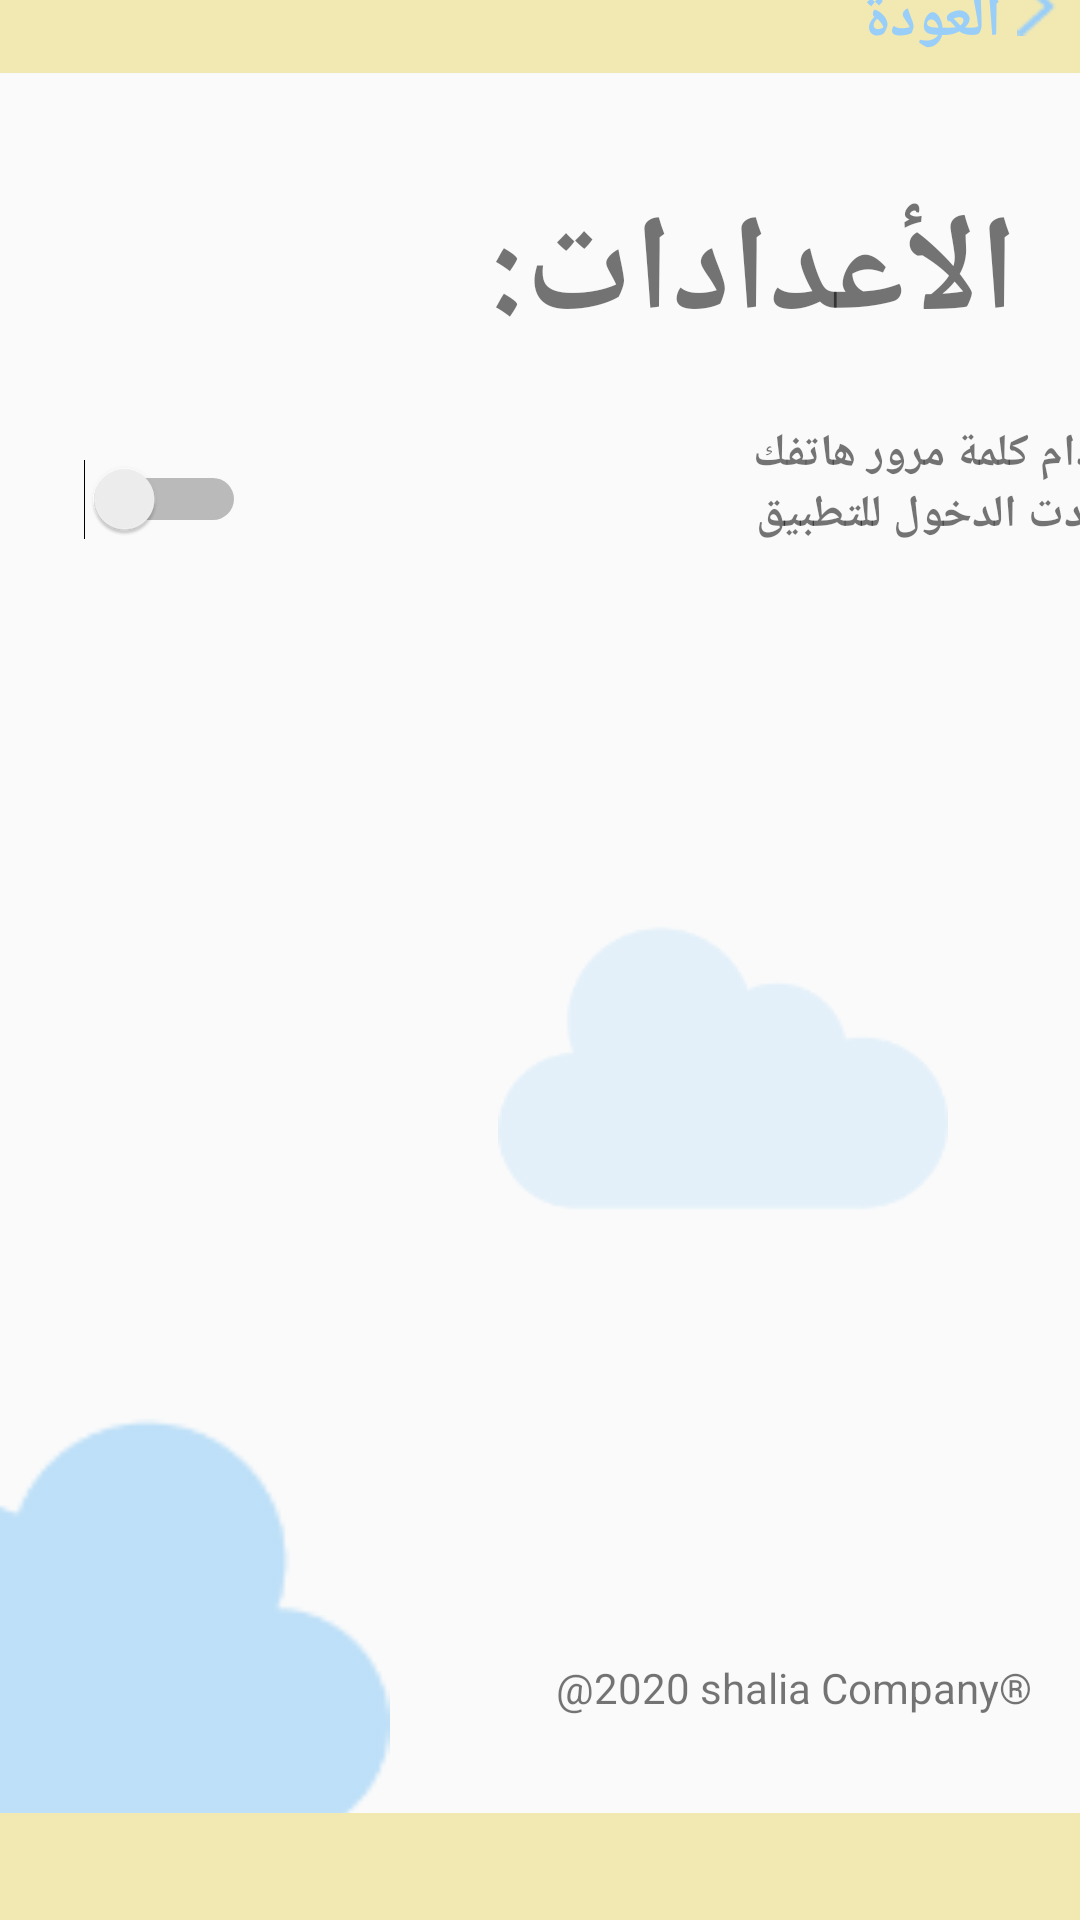

The Android layout XML behind this screen, and the referenced resources:
<!-- AndroidManifest.xml: application theme AppTheme -->
<!-- res/layout/activity_settings_page.xml -->
<?xml version="1.0" encoding="utf-8"?>
<androidx.constraintlayout.widget.ConstraintLayout xmlns:android="http://schemas.android.com/apk/res/android"
    xmlns:app="http://schemas.android.com/apk/res-auto"
    xmlns:tools="http://schemas.android.com/tools"
    android:layout_width="match_parent"
    android:layout_height="match_parent"
    tools:context=".SettingsPage"
    >

    <ImageView
        android:id="@+id/imageView25"
        android:layout_width="411dp"
        android:layout_height="55dp"
        android:layout_marginBottom="612dp"
        app:layout_constraintBottom_toBottomOf="parent"
        app:layout_constraintEnd_toEndOf="parent"
        app:srcCompat="@drawable/bottom_bar" />

    <ImageView
        android:id="@+id/imageView26"
        android:layout_width="wrap_content"
        android:layout_height="wrap_content"
        android:layout_marginEnd="8dp"
        android:layout_marginBottom="16dp"
        app:layout_constraintBottom_toBottomOf="@+id/imageView25"
        app:layout_constraintEnd_toEndOf="parent"
        app:srcCompat="@drawable/back_button" />

    <TextView
        android:id="@+id/textView16"
        android:layout_width="wrap_content"
        android:layout_height="wrap_content"
        android:layout_marginEnd="5dp"
        android:layout_marginBottom="8dp"
        android:fontFamily="@font/ibm_arab_plex_2"
        android:text="العودة"
        android:textColor="#99CEF9"
        android:textSize="20sp"
        android:textStyle="bold"
        app:layout_constraintBottom_toBottomOf="@+id/imageView25"
        app:layout_constraintEnd_toStartOf="@+id/imageView26" />

    <TextView
        android:id="@+id/textView17"
        android:layout_width="wrap_content"
        android:layout_height="wrap_content"
        android:layout_marginEnd="21dp"
        android:layout_marginBottom="19dp"
        android:fontFamily="@font/ibm_arab_plex_2"
        android:text="الأعدادات:"
        android:textSize="45sp"
        android:textStyle="bold"
        app:layout_constraintBottom_toTopOf="@+id/textView18"
        app:layout_constraintEnd_toEndOf="parent" />

    <TextView
        android:id="@+id/textView18"
        android:layout_width="150dp"
        android:layout_height="43dp"
        android:layout_marginStart="164dp"
        android:layout_marginBottom="456dp"
        android:fontFamily="@font/ibm_arab_plex_2"
        android:text="إستخدام كلمة مرور هاتفك
                                                                               كلما اردت الدخول للتطبيق"
        android:textSize="15sp"
        android:textStyle="bold"
        app:layout_constraintBottom_toBottomOf="parent"
        app:layout_constraintStart_toEndOf="@+id/switch1" />

    <Switch
        android:id="@+id/switch1"
        android:layout_width="wrap_content"
        android:layout_height="wrap_content"
        android:layout_marginStart="28dp"
        android:layout_marginTop="125dp"
        app:layout_constraintStart_toStartOf="parent"
        app:layout_constraintTop_toBottomOf="@+id/imageView25" />

    <ImageView
        android:id="@+id/imageView29"
        android:layout_width="260dp"
        android:layout_height="223dp"
        android:layout_marginTop="404dp"
        android:layout_marginEnd="212dp"
        app:layout_constraintEnd_toEndOf="parent"
        app:layout_constraintTop_toBottomOf="@+id/imageView25"
        app:srcCompat="@drawable/clooud" />

    <ImageView
        android:id="@+id/imageView28"
        android:layout_width="414dp"
        android:layout_height="56dp"
        android:layout_marginTop="572dp"
        app:layout_constraintEnd_toEndOf="parent"
        app:layout_constraintTop_toBottomOf="@+id/imageView25"
        app:srcCompat="@drawable/bottom_bar" />

    <ImageView
        android:id="@+id/imageView30"
        android:layout_width="wrap_content"
        android:layout_height="wrap_content"
        android:layout_marginTop="253dp"
        android:layout_marginEnd="44dp"
        app:layout_constraintEnd_toEndOf="parent"
        app:layout_constraintTop_toBottomOf="@+id/imageView25"
        app:srcCompat="@drawable/cloud2" />

    <TextView
        android:id="@+id/textView31"
        android:layout_width="wrap_content"
        android:layout_height="wrap_content"
        android:layout_marginEnd="16dp"
        android:layout_marginBottom="28dp"
        android:text=" @2020 shalia Company®"
        app:layout_constraintBottom_toTopOf="@+id/imageView28"
        app:layout_constraintEnd_toEndOf="parent" />

</androidx.constraintlayout.widget.ConstraintLayout>
<!-- resources referenced by this layout -->
<resources>
  <!-- drawable back_button: png bitmap (drawable-v24, 370 bytes) -->
  <!-- drawable bottom_bar: png bitmap (drawable-v24, 455 bytes) -->
  <!-- drawable clooud: png bitmap (drawable-v24, 3328 bytes) -->
  <!-- drawable cloud2: png bitmap (drawable-v24, 3227 bytes) -->
  <style name="AppTheme" parent="Theme.AppCompat.Light.NoActionBar">
          
          <item name="colorPrimary">@color/colorPrimary</item>
          <item name="colorPrimaryDark">@color/colorPrimaryDark</item>
          <item name="colorAccent">@color/colorAccent</item>
          <item name="android:windowAnimationStyle">@style/CustomActivityAnimation</item>
      </style>
  <color name="colorPrimary">#900F6AB5</color>
  <color name="colorPrimaryDark">#9099CEF9</color>
  <color name="colorAccent">#4FA8FF</color>
  <style name="CustomActivityAnimation" parent="@android:style/Animation.Activity">
          <item name="android:activityOpenEnterAnimation">@anim/slide_in_left</item>
          <item name="android:activityOpenExitAnimation">@anim/slide_out_right</item>
          <item name="android:activityCloseEnterAnimation">@anim/slide_in_right</item>
          <item name="android:activityCloseExitAnimation">@anim/slide_out_left</item>
      </style>
</resources>
